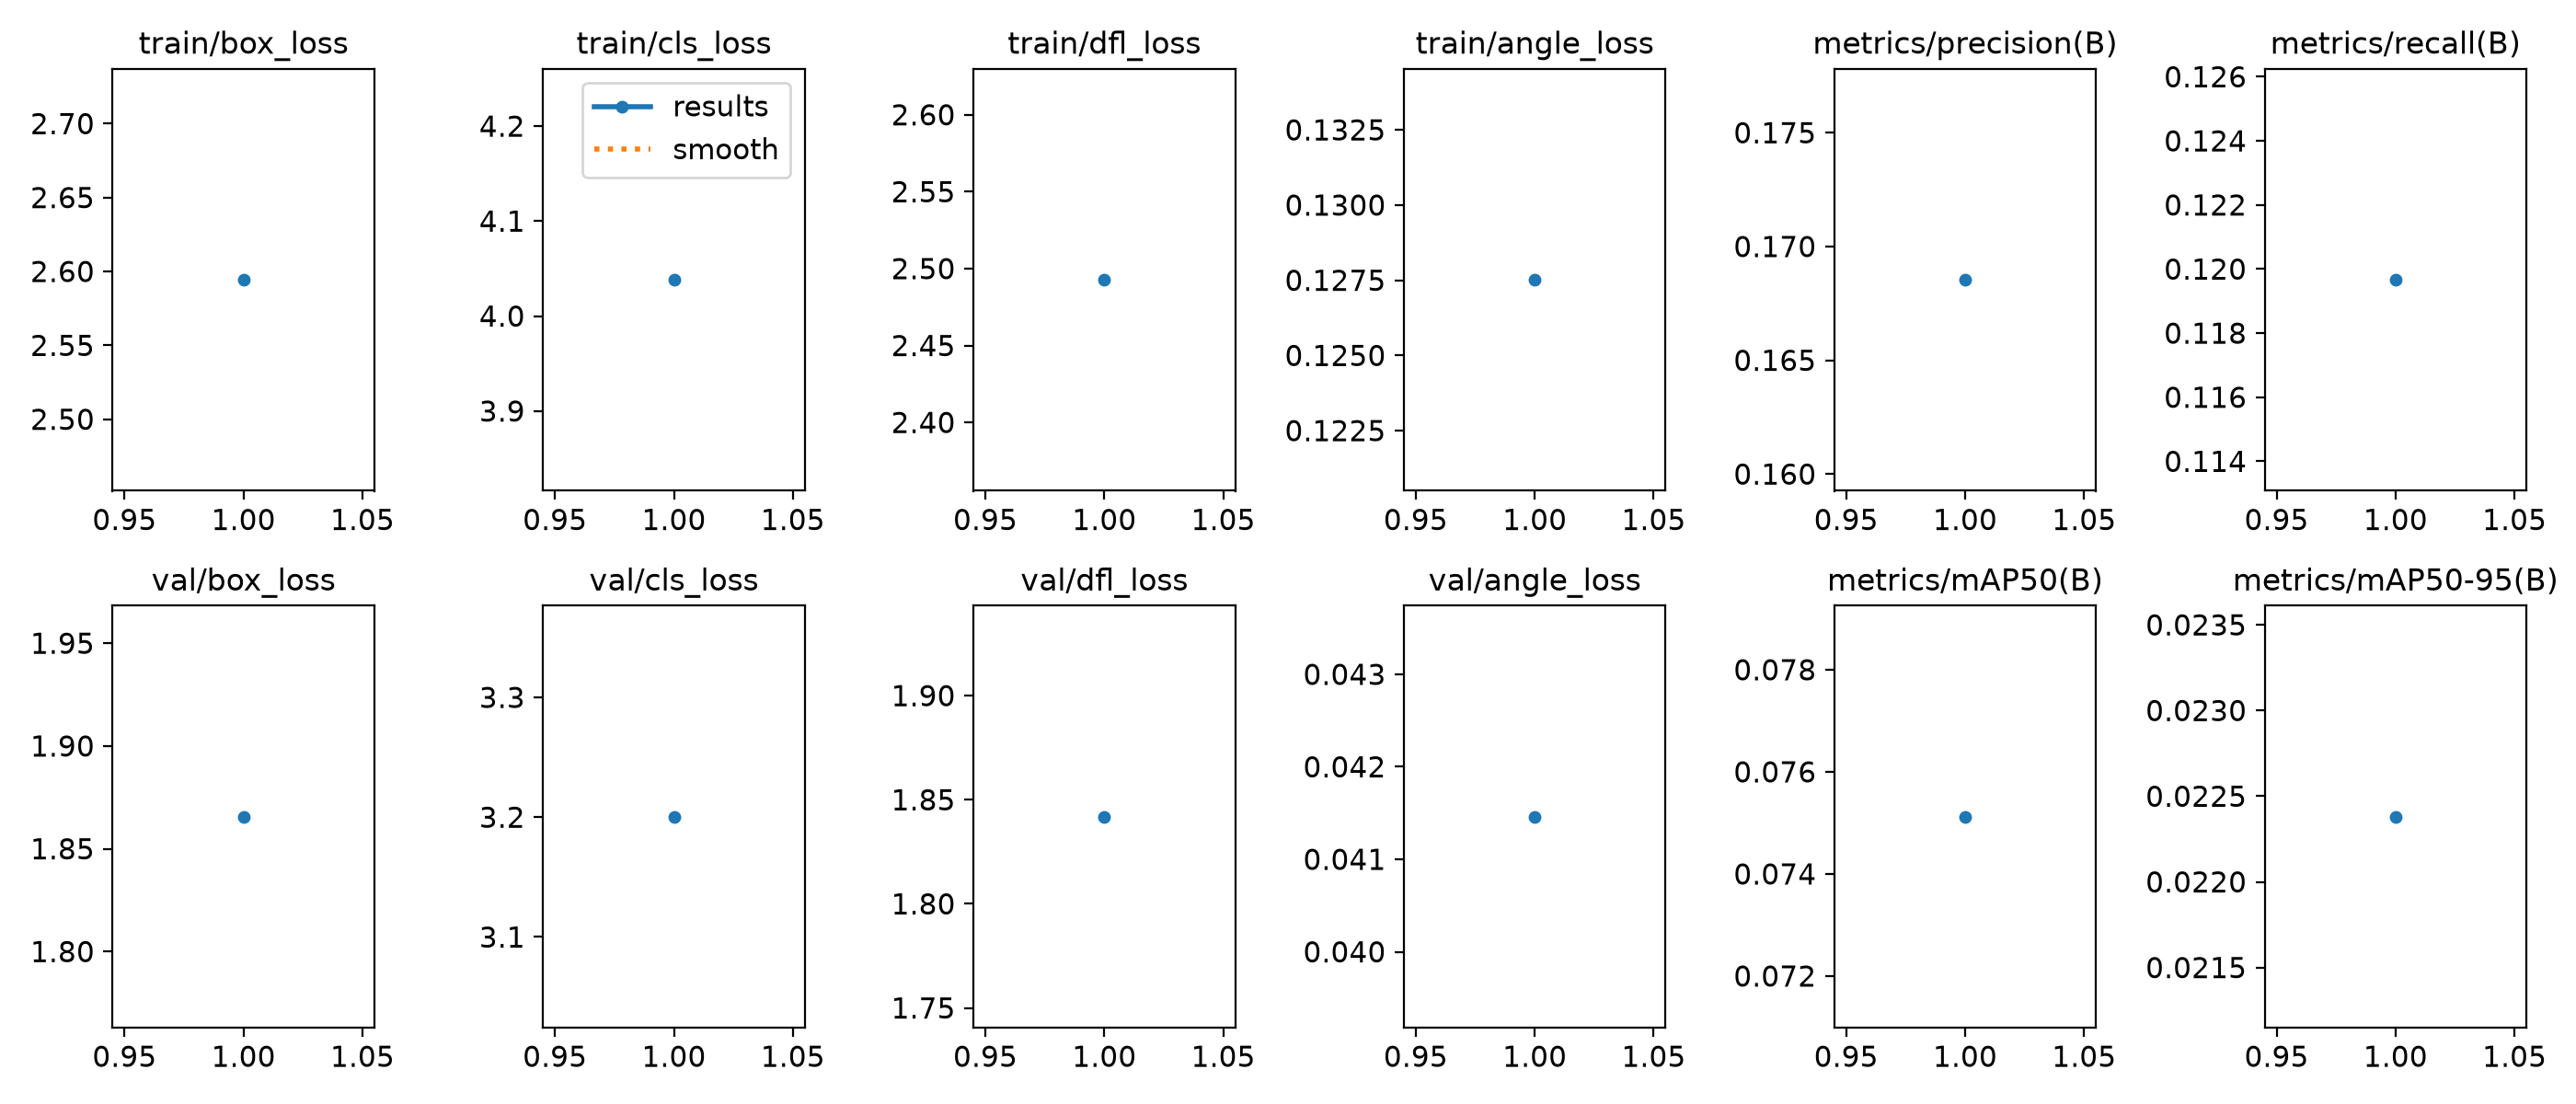

Values plotted in this chart, from the file beside it:
epoch, time, train/box_loss, train/cls_loss, train/dfl_loss, train/angle_loss, metrics/precision(B), metrics/recall(B), metrics/mAP50(B), metrics/mAP50-95(B), val/box_loss, val/cls_loss, val/dfl_loss, val/angle_loss, lr/pg0, lr/pg1, lr/pg2
1, 67.88, 2.594, 4.038, 2.493, 0.1275, 0.1685, 0.1197, 0.07512, 0.02238, 1.866, 3.2, 1.842, 0.04146, 0.00018, 0.00018, 0.00018
